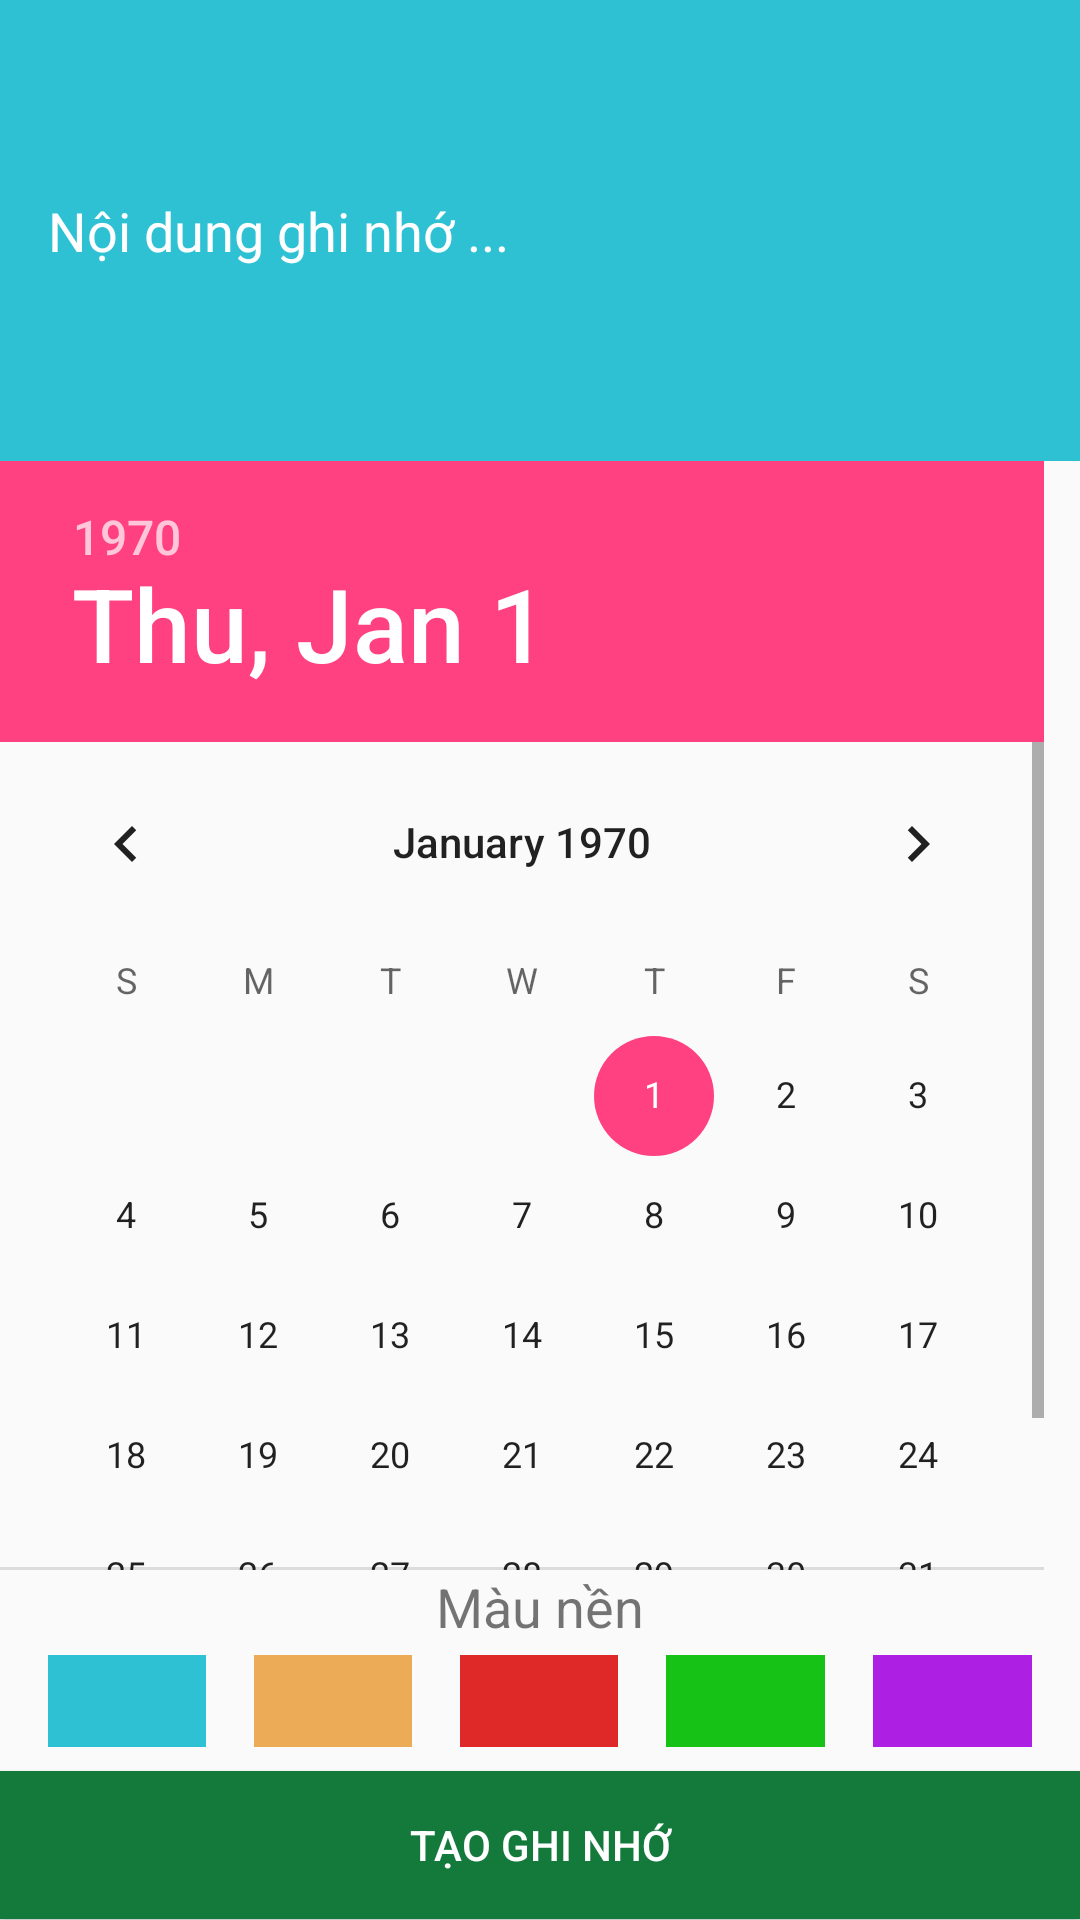

Layout XML and referenced resources for this Android screen:
<!-- AndroidManifest.xml: application theme AppTheme -->
<!-- res/layout/creat_note_activity.xml -->
<?xml version="1.0" encoding="utf-8"?>
<LinearLayout xmlns:android="http://schemas.android.com/apk/res/android"
    xmlns:app="http://schemas.android.com/apk/res-auto"
    xmlns:tools="http://schemas.android.com/tools"
    android:layout_width="match_parent"
    android:layout_height="match_parent"
    android:orientation="vertical"
    tools:context=".view.activity.MainActivity">

    <EditText
        android:id="@+id/edt_conten_note"
        android:layout_width="match_parent"
        android:layout_height="0dp"
        android:layout_weight="2.5"
        android:background="@color/colorPick1"
        android:hint="@string/noi_dung_ghi_nho"
        android:isScrollContainer="true"
        android:maxLines="3"
        android:padding="16dp"
        android:scrollbars="vertical"
        android:textColor="@color/colorText"
        android:textColorHint="@color/colorText" />

    <DatePicker
        android:id="@+id/date_picker"
        android:layout_width="match_parent"
        android:layout_height="0dp"
        android:layout_weight="6">

    </DatePicker>

    <TextView
        android:layout_width="match_parent"
        android:layout_height="wrap_content"
        android:gravity="center"
        android:paddingBottom="4dp"
        android:text="@string/mau_nen"
        android:textSize="18sp" />

    <LinearLayout
        android:layout_width="match_parent"
        android:layout_height="0dp"
        android:layout_weight="0.5"
        android:orientation="horizontal">

        <View
            android:id="@+id/note_1"
            android:layout_width="0dp"
            android:layout_height="match_parent"
            android:layout_marginLeft="16dp"
            android:layout_weight="1"
            android:background="@color/colorPick1" />

        <View
            android:id="@+id/note_2"
            android:layout_width="0dp"
            android:layout_height="match_parent"
            android:layout_marginLeft="16dp"
            android:layout_weight="1"
            android:background="@color/colorPick2" />

        <View
            android:id="@+id/note_3"
            android:layout_width="0dp"
            android:layout_height="match_parent"
            android:layout_marginLeft="16dp"
            android:layout_weight="1"
            android:background="@color/colorPick3" />

        <View
            android:id="@+id/note_4"
            android:layout_width="0dp"
            android:layout_height="match_parent"
            android:layout_marginLeft="16dp"
            android:layout_weight="1"
            android:background="@color/colorPick4" />

        <View
            android:id="@+id/note_5"
            android:layout_width="0dp"
            android:layout_height="match_parent"
            android:layout_marginLeft="16dp"
            android:layout_marginRight="16dp"
            android:layout_weight="1"
            android:background="@color/colorPick5" />
    </LinearLayout>

    <Button
        android:id="@+id/btn_create_note"
        android:layout_width="match_parent"
        android:layout_height="0dp"
        android:layout_marginTop="8dp"
        android:layout_weight="0.8"
        android:background="@color/colorBgButton"
        android:text="@string/tao_ghi_nho"
        android:textColor="@color/colorText" />

</LinearLayout>
<!-- resources referenced by this layout -->
<resources>
  <color name="colorBgButton">#137a3c</color>
  <color name="colorPick1">#2ec1d4</color>
  <color name="colorPick2">#ecac57</color>
  <color name="colorPick3">#df2828</color>
  <color name="colorPick4">#16c216</color>
  <color name="colorPick5">#ac1fe3</color>
  <color name="colorText">#ffffff</color>
  <string name="mau_nen">Màu nền</string>
  <string name="noi_dung_ghi_nho">Nội dung ghi nhớ ...</string>
  <string name="tao_ghi_nho">Tạo ghi nhớ</string>
  <style name="AppTheme" parent="Theme.AppCompat.Light.NoActionBar">
          
          <item name="colorPrimary">@color/colorPrimary</item>
          <item name="colorPrimaryDark">@color/colorPrimaryDark</item>
          <item name="colorAccent">@color/colorAccent</item>
  
      </style>
  <color name="colorPrimary">#3F51B5</color>
  <color name="colorPrimaryDark">#303F9F</color>
  <color name="colorAccent">#FF4081</color>
</resources>
